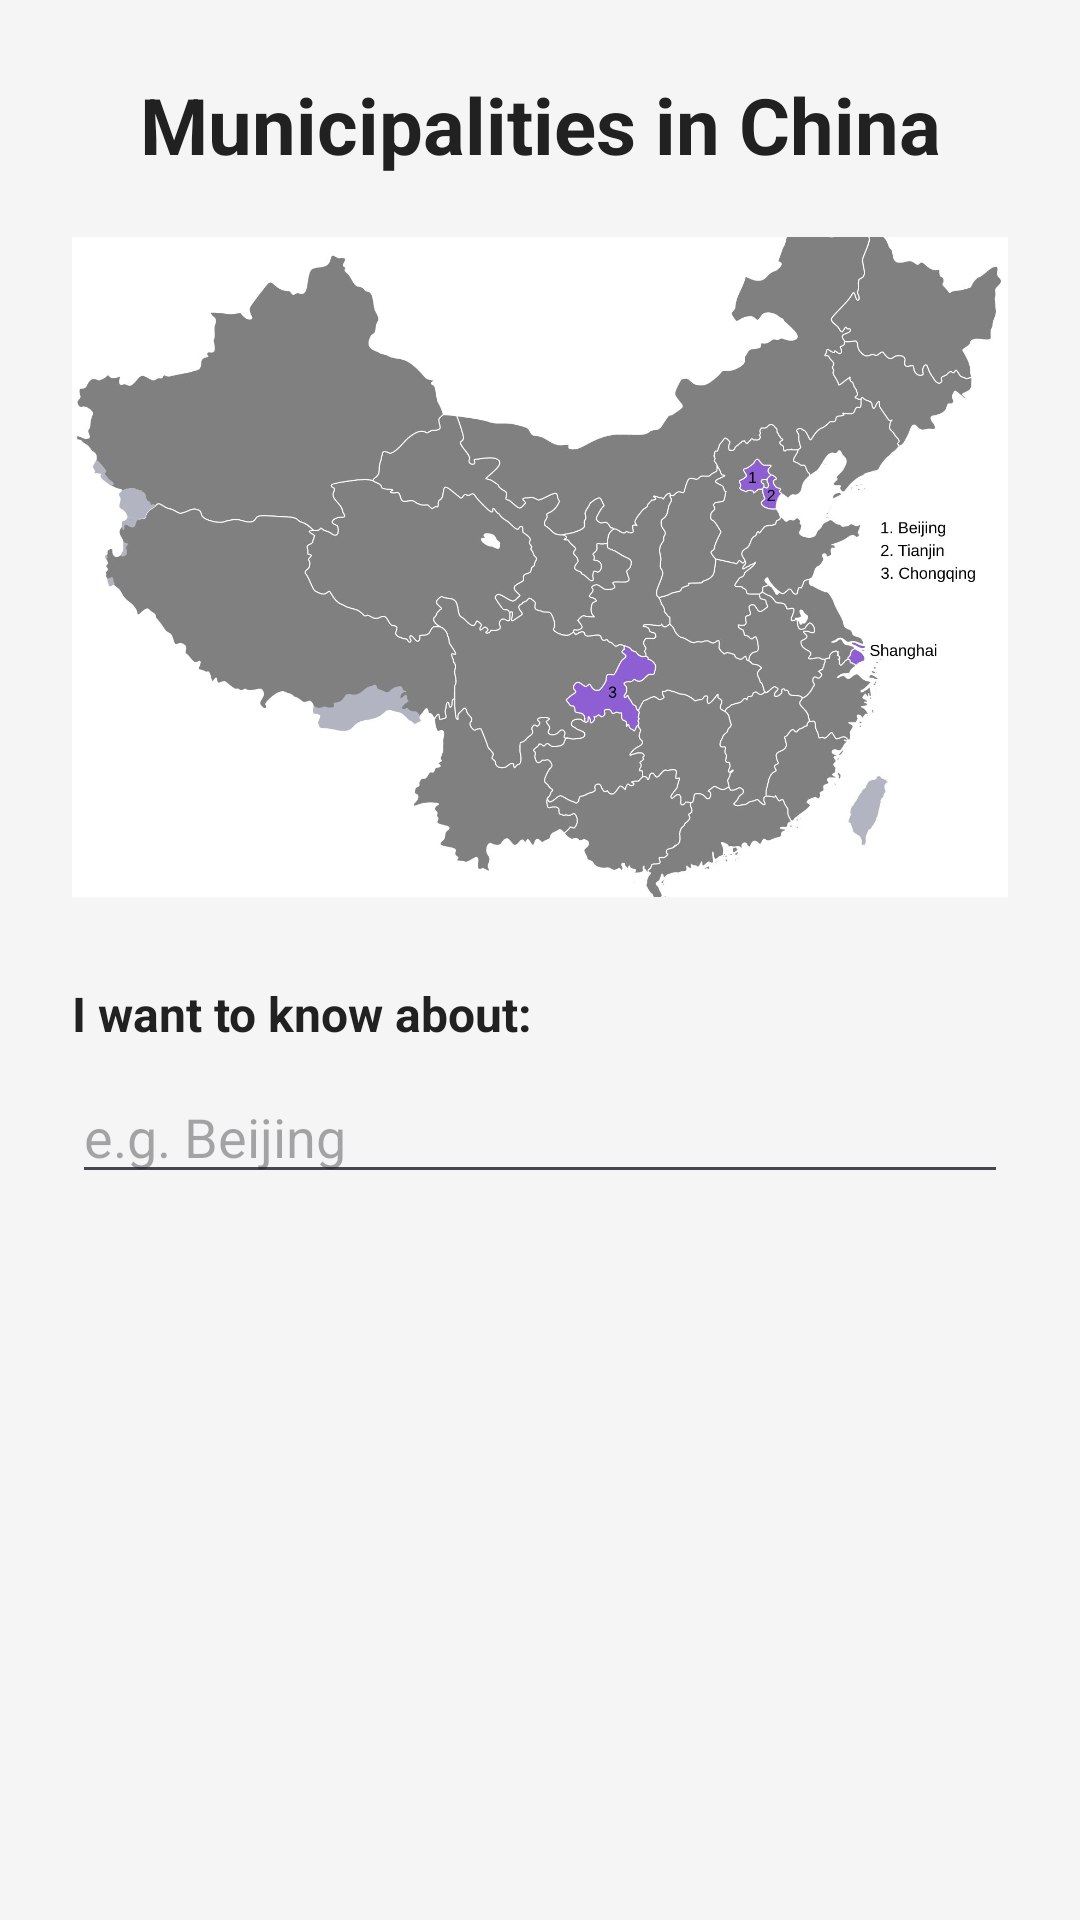

Here is an Android app screen rendered from its layout file. Give the layout XML and the strings, colors and styles it references.
<!-- AndroidManifest.xml: application theme Theme.PracticalFive -->
<!-- res/layout/activity_main.xml -->
<?xml version="1.0" encoding="utf-8"?>
<ScrollView xmlns:android="http://schemas.android.com/apk/res/android"
    xmlns:tools="http://schemas.android.com/tools"
    android:id="@+id/root"
    android:layout_width="match_parent"
    android:layout_height="match_parent"
    android:background="@color/color_default_background"
    android:fillViewport="true"
    tools:context=".MainActivity">

    <LinearLayout
        android:layout_width="match_parent"
        android:layout_height="wrap_content"
        android:orientation="vertical"
        android:padding="24dp">

        <TextView
            android:id="@+id/textMainTitle"
            android:layout_width="match_parent"
            android:layout_height="wrap_content"
            android:gravity="center"
            android:text="@string/main_title"
            android:textColor="@color/color_text_dark"
            android:textSize="26sp"
            android:textStyle="bold" />

        <ImageView
            android:id="@+id/imageMain"
            android:layout_width="match_parent"
            android:layout_height="220dp"
            android:layout_marginTop="20dp"
            android:adjustViewBounds="true"
            android:contentDescription="@string/cd_main_image"
            android:scaleType="centerCrop"
            android:src="@drawable/chinese_municipalities" />

        <TextView
            android:id="@+id/textInputLabel"
            android:layout_width="match_parent"
            android:layout_height="wrap_content"
            android:layout_marginTop="28dp"
            android:labelFor="@+id/editMunicipality"
            android:text="@string/main_input_label"
            android:textColor="@color/color_text_dark"
            android:textSize="16sp"
            android:textStyle="bold" />

        <EditText
            android:id="@+id/editMunicipality"
            android:layout_width="match_parent"
            android:layout_height="wrap_content"
            android:layout_marginTop="8dp"
            android:autofillHints=""
            android:hint="@string/main_input_hint"
            android:imeOptions="actionGo"
            android:inputType="text"
            android:maxLines="1"
            android:singleLine="true"
            android:textColor="@color/color_text_dark"
            android:textSize="18sp"
            tools:ignore="Deprecated" />

        <TextView
            android:id="@+id/textError"
            android:layout_width="match_parent"
            android:layout_height="wrap_content"
            android:layout_marginTop="8dp"
            android:textColor="@color/municipality_beijing"
            android:textSize="14sp"
            android:visibility="gone"
            tools:text="@string/error_invalid"
            tools:visibility="visible" />

    </LinearLayout>

</ScrollView>
<!-- resources referenced by this layout -->
<resources>
  <color name="color_default_background">#FFF5F5F5</color>
  <color name="color_text_dark">#FF212121</color>
  <color name="municipality_beijing">#FFC62828</color>
  <!-- drawable chinese_municipalities: jpg bitmap (drawable, 109863 bytes) -->
  <string name="cd_main_image">Map of the four Chinese municipalities</string>
  <string name="error_invalid">Invalid municipality. Please enter Beijing, Shanghai, Tianjin or Chongqing.</string>
  <string name="main_input_hint">e.g. Beijing</string>
  <string name="main_input_label">I want to know about:</string>
  <string name="main_title">Municipalities in China</string>
  <style name="Theme.PracticalFive" parent="Base.Theme.PracticalFive" />
  <style name="Base.Theme.PracticalFive" parent="Theme.Material3.DayNight.NoActionBar">
          
      </style>
</resources>
